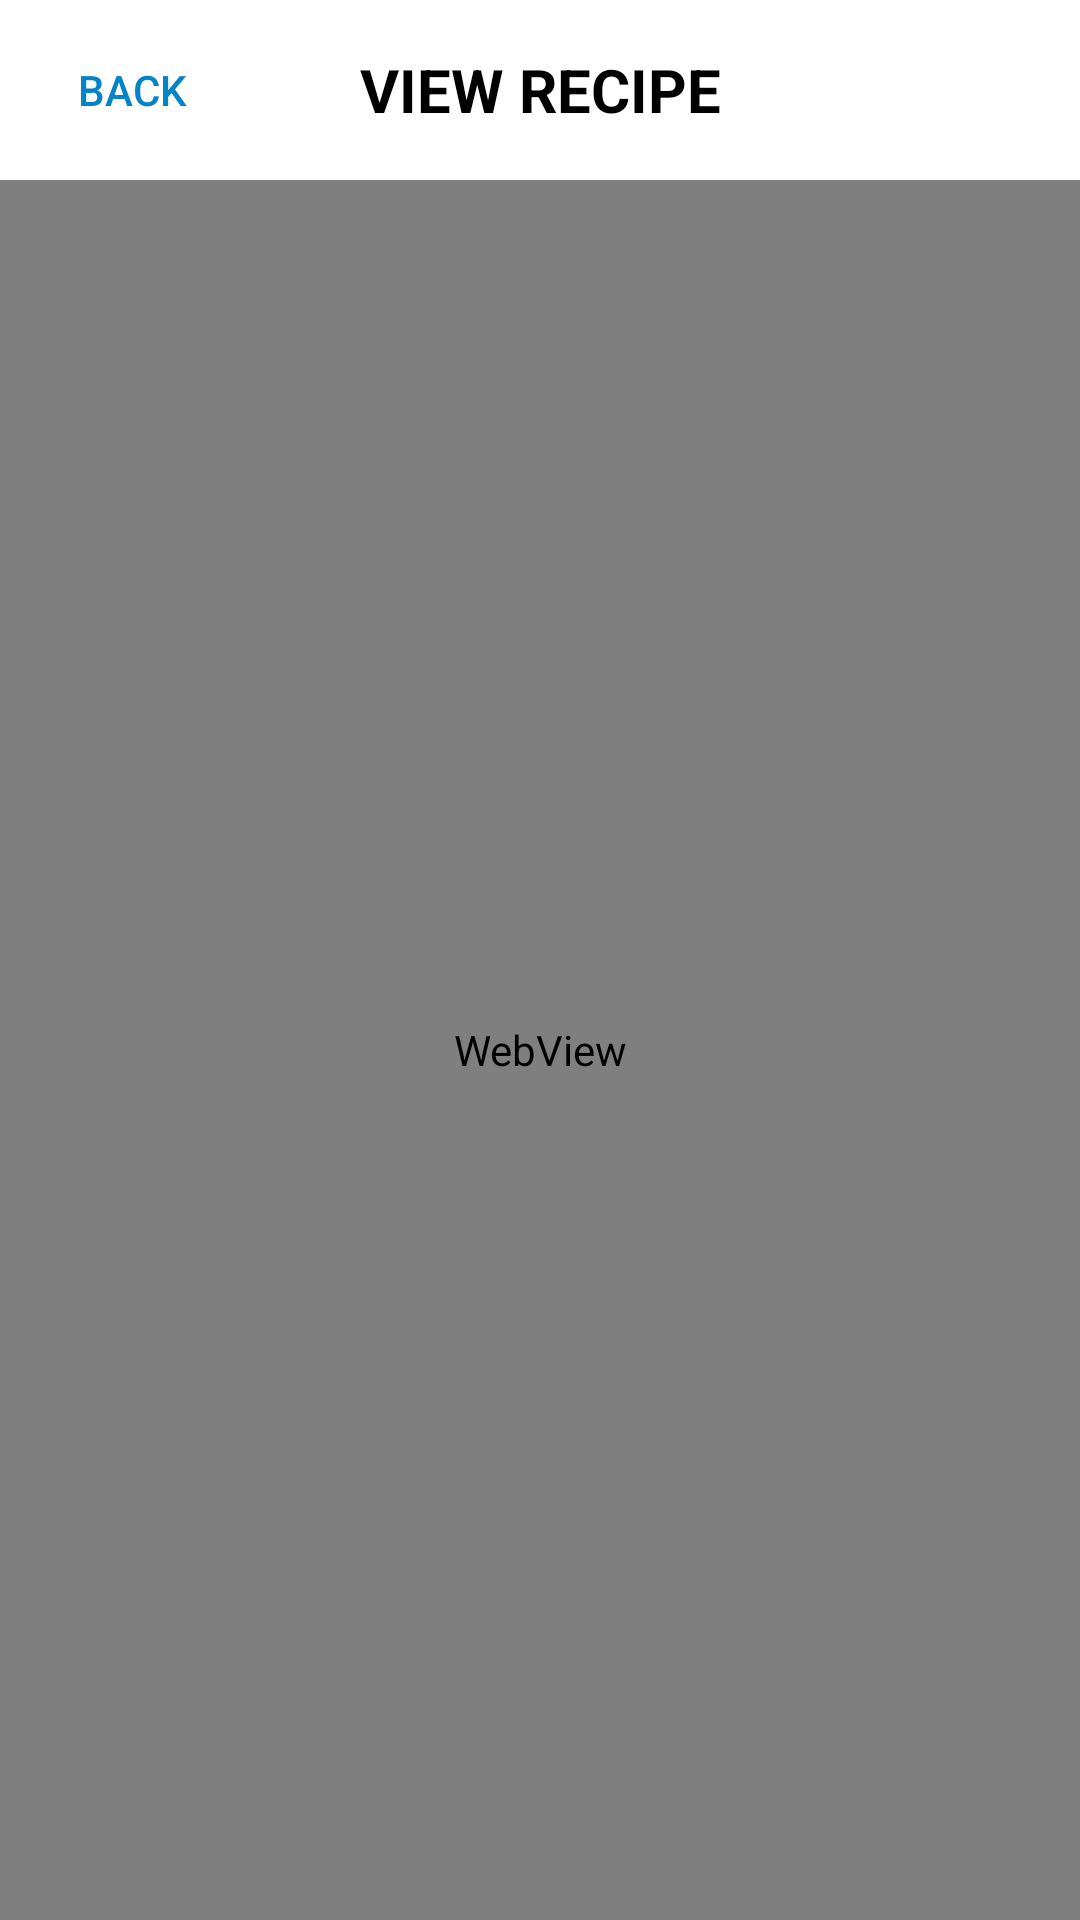

This screen was rendered from an Android layout file. Write that file and the resources it references.
<!-- AndroidManifest.xml: application theme AppTheme -->
<!-- res/layout/activity_web.xml -->
<?xml version="1.0" encoding="utf-8"?>
<LinearLayout xmlns:android="http://schemas.android.com/apk/res/android"
    xmlns:app="http://schemas.android.com/apk/res-auto"
    xmlns:tools="http://schemas.android.com/tools"
    android:layout_width="match_parent"
    android:layout_height="match_parent"
    android:orientation="vertical"
    android:background="@drawable/home_background"
    tools:context="wheelofeats.roxdesign.com.wheelofeats.Activity.SpinActivity">

    <RelativeLayout
        android:layout_width="match_parent"
        android:layout_height="@dimen/navigation_top_height"
        android:background="@android:color/white">

        <TextView
            android:layout_width="match_parent"
            android:layout_height="match_parent"
            android:layout_alignParentEnd="true"
            android:layout_alignParentRight="true"
            android:gravity="center_vertical|center_horizontal"
            android:text="@string/view_recipe"
            android:textColor="@android:color/black"
            android:textSize="@dimen/text_title"
            android:textStyle="bold" />

        <Button
            android:id="@+id/btt_web_back"
            android:layout_width="wrap_content"
            android:layout_height="wrap_content"
            android:layout_alignParentLeft="true"
            android:layout_alignParentStart="true"
            android:layout_alignParentTop="true"
            android:background="@android:color/transparent"
            android:text="@string/back"
            android:textColor="@color/color_blue_main"
            android:layout_alignParentBottom="true" />

    </RelativeLayout>

    <WebView
        android:id="@+id/web_view"
        android:layout_width="match_parent"
        android:layout_height="match_parent" />

</LinearLayout>
<!-- resources referenced by this layout -->
<resources>
  <color name="color_blue_main">#0384c9</color>
  <dimen name="navigation_top_height">60dp</dimen>
  <dimen name="text_title">20dp</dimen>
  <!-- drawable home_background: png bitmap (drawable, 510952 bytes) -->
  <string name="back">Back</string>
  <string name="view_recipe">VIEW RECIPE</string>
  <style name="AppTheme" parent="Theme.AppCompat.Light.NoActionBar">
          
          <item name="colorPrimary">@color/colorPrimary</item>
          <item name="colorPrimaryDark">@color/colorPrimaryDark</item>
          <item name="colorAccent">@color/colorAccent</item>
      </style>
  <color name="colorPrimary">#3F51B5</color>
  <color name="colorPrimaryDark">#303F9F</color>
  <color name="colorAccent">#ff4081</color>
</resources>
